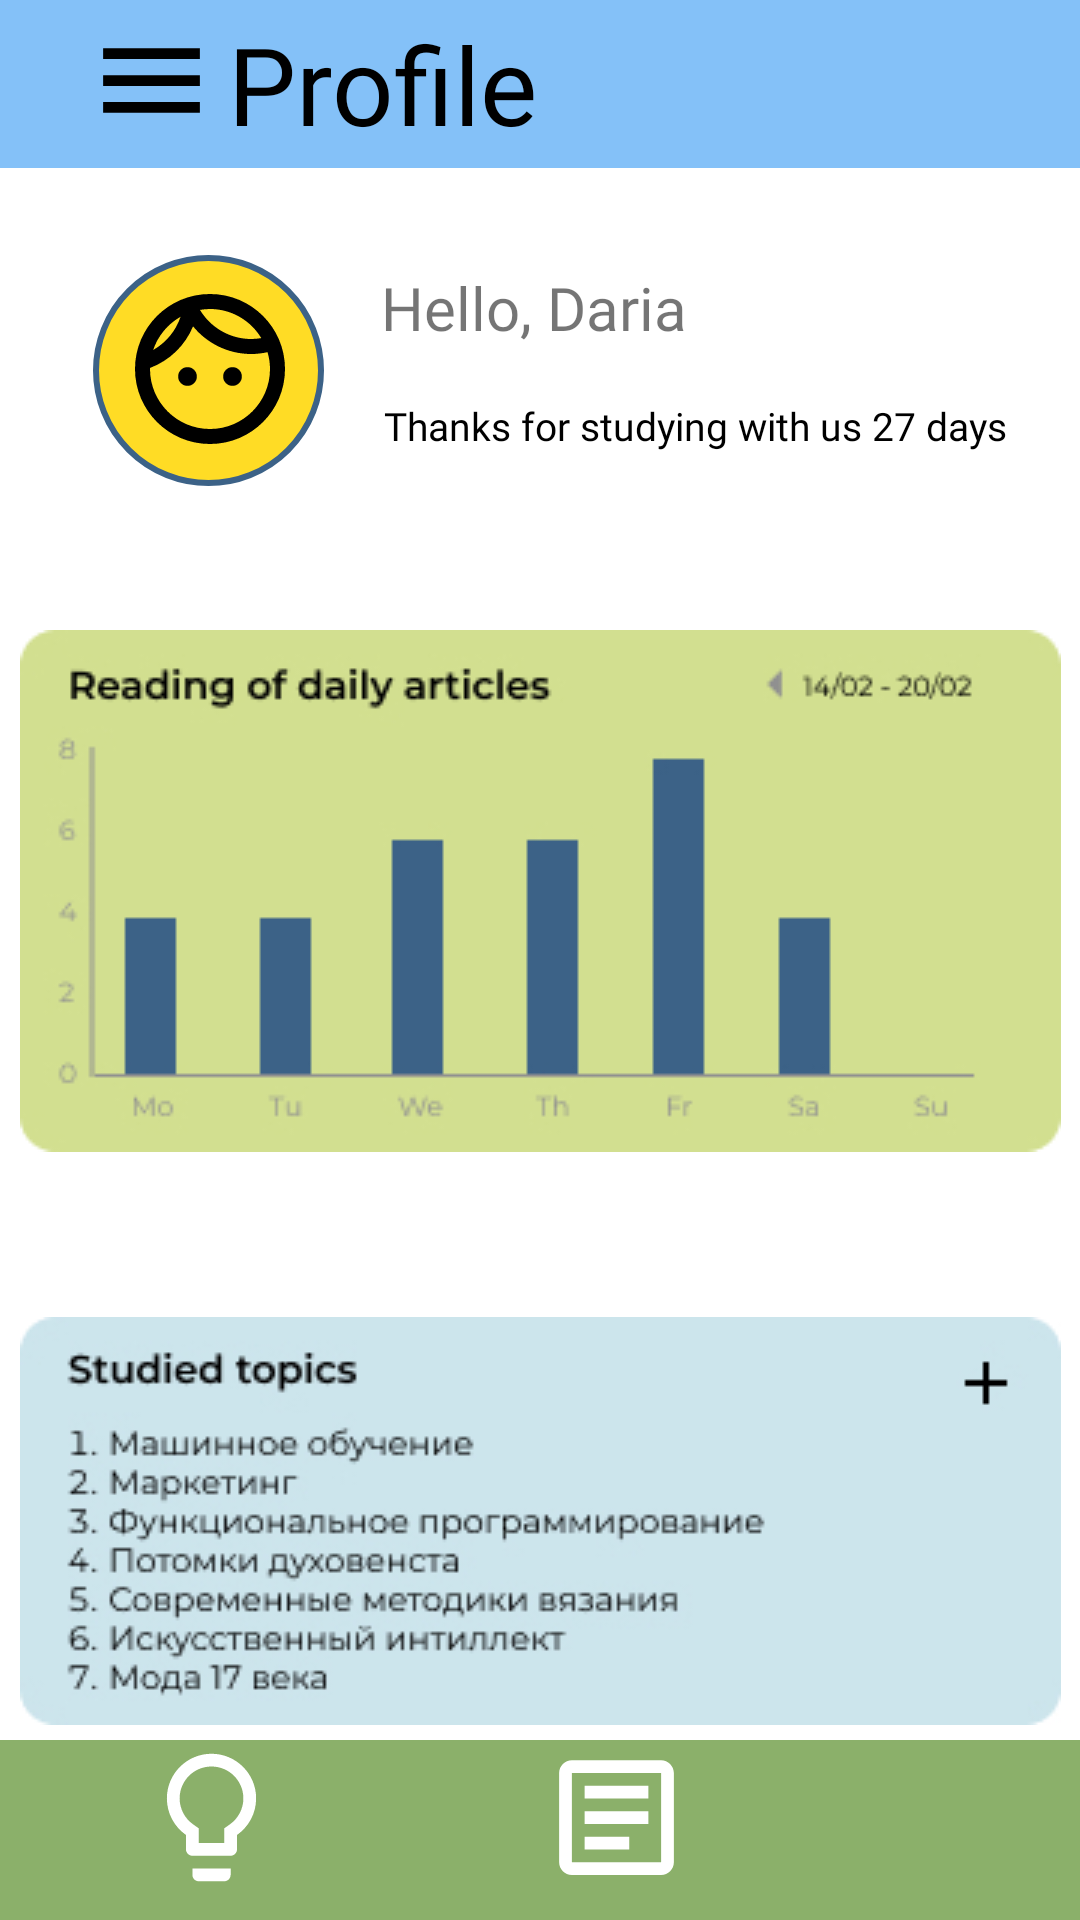

The Android layout XML behind this screen, and the referenced resources:
<!-- AndroidManifest.xml: application theme Theme.MicroLearn_v1 -->
<!-- res/layout/activity_profile.xml -->
<?xml version="1.0" encoding="utf-8"?>
<androidx.drawerlayout.widget.DrawerLayout xmlns:android="http://schemas.android.com/apk/res/android"
    xmlns:app="http://schemas.android.com/apk/res-auto"
    xmlns:tools="http://schemas.android.com/tools"
    android:layout_width="match_parent"
    android:layout_height="match_parent"
    android:id="@+id/drawerLayoutProfile"
    tools:context=".Profile">


    <androidx.constraintlayout.widget.ConstraintLayout
        android:id="@+id/constraintLayout2"
        android:layout_width="match_parent"
        android:layout_height="match_parent">

        <LinearLayout
            android:id="@+id/linearLayout"
            android:layout_width="match_parent"
            android:layout_height="?actionBarSize"
            android:background="@color/main_blue"
            android:gravity="center_vertical"
            android:orientation="horizontal"
            android:paddingStart="15dp"
            android:paddingEnd="15dp"
            app:layout_constraintTop_toTopOf="parent">

            <ImageView
                android:id="@+id/drawer_menu"
                android:layout_width="wrap_content"
                android:layout_height="wrap_content"
                android:layout_marginStart="10dp"
                android:layout_marginTop="6dp"
                android:layout_marginBottom="7dp"
                android:contentDescription="@string/menu_icon"
                app:layout_constraintBottom_toBottomOf="parent"
                app:layout_constraintStart_toStartOf="parent"
                app:layout_constraintTop_toTopOf="parent"
                app:srcCompat="@drawable/ic_menu_icon" />

            <TextView
                android:id="@+id/page_name_articles"
                android:layout_width="wrap_content"
                android:layout_height="60dp"
                android:layout_marginEnd="25dp"
                android:fontFamily="@font/montserrat"
                android:gravity="center"
                android:text="Profile"
                android:textColor="@color/black"
                android:textSize="36sp"
                app:layout_constraintBottom_toBottomOf="parent"
                app:layout_constraintEnd_toEndOf="parent"
                app:layout_constraintTop_toTopOf="parent" />
        </LinearLayout>




        <LinearLayout
            android:id="@+id/linearLayoutBottom"
            android:layout_width="match_parent"
            android:layout_height="60dp"
            android:background="@color/main_green"
            android:gravity="center_vertical"
            android:orientation="horizontal"
            app:layout_constraintBottom_toBottomOf="parent">

            <ImageView
                android:id="@+id/imageView"
                android:layout_width="wrap_content"
                android:layout_height="wrap_content"
                android:layout_marginStart="45dp"
                android:layout_marginBottom="4dp"
                android:contentDescription="@string/fact"
                android:onClick="goToInterestingFacts"
                app:layout_constraintBottom_toBottomOf="parent"
                app:layout_constraintStart_toStartOf="parent"
                app:srcCompat="@drawable/ic_lamp" />

            <ImageView
                android:id="@+id/imageView2"
                android:layout_width="wrap_content"
                android:layout_height="wrap_content"
                android:layout_marginStart="84dp"
                android:layout_marginEnd="84dp"
                android:layout_marginBottom="4dp"
                android:contentDescription="@string/main_articles"
                app:layout_constraintBottom_toBottomOf="parent"
                app:layout_constraintEnd_toStartOf="@+id/imageView3"
                app:layout_constraintStart_toEndOf="@+id/imageView"
                app:srcCompat="@drawable/ic_white_articles" />

            <ImageView
                android:id="@+id/imageView3"
                android:layout_width="wrap_content"
                android:layout_height="wrap_content"
                android:layout_marginEnd="45dp"
                android:layout_marginBottom="4dp"
                android:contentDescription="@string/profile"
                app:layout_constraintBottom_toBottomOf="parent"
                app:layout_constraintEnd_toEndOf="parent"
                app:srcCompat="@drawable/ic_yellow_profile" />

        </LinearLayout>

        <ImageView
            android:id="@+id/imageView12"
            android:layout_width="wrap_content"
            android:layout_height="wrap_content"
            android:layout_marginStart="31dp"
            android:layout_marginTop="29dp"
            android:src="@drawable/ic_avatar"
            app:layout_constraintStart_toStartOf="parent"
            app:layout_constraintTop_toBottomOf="@+id/linearLayout" />

        <TextView
            android:id="@+id/textView11"
            android:layout_width="wrap_content"
            android:layout_height="wrap_content"
            android:layout_marginStart="19dp"
            android:layout_marginTop="33dp"
            android:fontFamily="@font/montserrat_medium"
            android:text="Hello, Daria"
            android:textSize="20sp"
            app:layout_constraintStart_toEndOf="@+id/imageView12"
            app:layout_constraintTop_toBottomOf="@+id/linearLayout" />

        <TextView
            android:id="@+id/textView12"
            android:layout_width="247dp"
            android:layout_height="19dp"
            android:layout_marginStart="20dp"
            android:layout_marginTop="17dp"
            android:fontFamily="@font/montserrat"
            android:text="Thanks for studying with us 27 days"
            android:textColor="#000"
            android:textColorHint="#000"
            android:textSize="13sp"
            app:layout_constraintStart_toEndOf="@+id/imageView12"
            app:layout_constraintTop_toBottomOf="@+id/textView11" />

        <ImageView
            android:id="@+id/imageView15"
            android:layout_width="wrap_content"
            android:layout_height="wrap_content"
            android:layout_marginStart="38dp"
            android:layout_marginTop="48dp"
            android:layout_marginEnd="38dp"
            android:src="@drawable/statistics"
            app:layout_constraintEnd_toEndOf="parent"
            app:layout_constraintStart_toStartOf="parent"
            app:layout_constraintTop_toBottomOf="@+id/imageView12" />

        <ImageView
            android:id="@+id/imageView16"
            android:layout_width="wrap_content"
            android:layout_height="wrap_content"
            android:layout_marginStart="38dp"
            android:layout_marginTop="55dp"
            android:layout_marginEnd="38dp"
            android:src="@drawable/themes_block"
            app:layout_constraintEnd_toEndOf="parent"
            app:layout_constraintStart_toStartOf="parent"
            app:layout_constraintTop_toBottomOf="@+id/imageView15" />

    </androidx.constraintlayout.widget.ConstraintLayout>

    <com.google.android.material.navigation.NavigationView
        android:id="@+id/navigationView"
        android:layout_width="wrap_content"
        android:layout_height="match_parent"
        app:menu="@menu/navigation_menu"
        app:headerLayout="@layout/layout_navigation_header"
        android:layout_gravity="start"/>

</androidx.drawerlayout.widget.DrawerLayout>
<!-- res/layout/layout_navigation_header.xml (included above) -->
<?xml version="1.0" encoding="utf-8"?>
<androidx.constraintlayout.widget.ConstraintLayout xmlns:android="http://schemas.android.com/apk/res/android"
    xmlns:app="http://schemas.android.com/apk/res-auto"
    xmlns:tools="http://schemas.android.com/tools"
    android:layout_width="match_parent"
    android:layout_height="match_parent">

    <ImageView
        android:id="@+id/imageView11"
        android:layout_width="288dp"
        android:layout_height="141dp"
        app:srcCompat="@drawable/header_drawer"
        tools:layout_editor_absoluteX="-1dp"
        tools:layout_editor_absoluteY="-1dp" />
</androidx.constraintlayout.widget.ConstraintLayout>
<!-- resources referenced by this layout -->
<resources>
  <color name="black">#FF000000</color>
  <color name="main_blue">#84C1F8</color>
  <color name="main_green">#8BB06A</color>
  <!-- drawable ic_lamp (drawable) -->
  <vector xmlns:android="http://schemas.android.com/apk/res/android"
      android:width="51dp"
      android:height="51dp"
      android:viewportWidth="51"
      android:viewportHeight="51">
    <path
        android:pathData="M19.125,44.625C19.125,45.794 20.081,46.75 21.25,46.75H29.75C30.919,46.75 31.875,45.794 31.875,44.625V42.5H19.125V44.625ZM25.5,4.25C17.298,4.25 10.625,10.922 10.625,19.125C10.625,24.183 13.154,28.624 17,31.323V36.125C17,37.294 17.956,38.25 19.125,38.25H31.875C33.044,38.25 34,37.294 34,36.125V31.323C37.846,28.624 40.375,24.183 40.375,19.125C40.375,10.922 33.702,4.25 25.5,4.25ZM31.556,27.837L29.75,29.112V34H21.25V29.112L19.444,27.837C16.575,25.84 14.875,22.589 14.875,19.125C14.875,13.26 19.635,8.5 25.5,8.5C31.365,8.5 36.125,13.26 36.125,19.125C36.125,22.589 34.425,25.84 31.556,27.837Z"
        android:fillColor="#ffffff"/>
  </vector>
  <!-- drawable ic_menu_icon (drawable) -->
  <vector xmlns:android="http://schemas.android.com/apk/res/android"
      android:width="51dp"
      android:height="51dp"
      android:viewportWidth="51"
      android:viewportHeight="51">
    <path
        android:pathData="M6.375,38.25H44.625V34H6.375V38.25ZM6.375,27.625H44.625V23.375H6.375V27.625ZM6.375,12.75V17H44.625V12.75H6.375Z"
        android:fillColor="#000000"/>
  </vector>
  <!-- drawable ic_white_articles (drawable) -->
  <vector xmlns:android="http://schemas.android.com/apk/res/android"
      android:width="51dp"
      android:height="51dp"
      android:viewportWidth="51"
      android:viewportHeight="51">
    <path
        android:pathData="M40.375,10.625V40.375H10.625V10.625H40.375ZM40.375,6.375H10.625C8.288,6.375 6.375,8.288 6.375,10.625V40.375C6.375,42.713 8.288,44.625 10.625,44.625H40.375C42.713,44.625 44.625,42.713 44.625,40.375V10.625C44.625,8.288 42.713,6.375 40.375,6.375Z"
        android:fillColor="#ffffff"/>
    <path
        android:pathData="M29.75,36.125H14.875V31.875H29.75V36.125ZM36.125,27.625H14.875V23.375H36.125V27.625ZM36.125,19.125H14.875V14.875H36.125V19.125Z"
        android:fillColor="#ffffff"/>
  </vector>
  <string name="fact">Fact</string>
  <string name="main_articles">Main articles</string>
  <string name="menu_icon">Menu</string>
  <string name="profile">Profile</string>
  <style name="Theme.MicroLearn_v1" parent="Theme.MaterialComponents.DayNight.NoActionBar">
          
          <item name="colorPrimary">@color/purple_500</item>
          <item name="colorPrimaryVariant">@color/purple_700</item>
          <item name="colorOnPrimary">@color/white</item>
          
          <item name="colorSecondary">@color/teal_200</item>
          <item name="colorSecondaryVariant">@color/teal_700</item>
          <item name="colorOnSecondary">@color/black</item>
          
          <item name="android:statusBarColor" tools:targetApi="l">?attr/colorPrimaryVariant</item>
          
          <item name="windowNoTitle">true</item>
          <item name="android:windowFullscreen">true</item>
          <item name="android:windowActivityTransitions">true</item>
      </style>
  <color name="purple_500">#FF6200EE</color>
  <color name="purple_700">#FF3700B3</color>
  <color name="white">#FFFFFFFF</color>
  <color name="teal_200">#FF03DAC5</color>
  <color name="teal_700">#FF018786</color>
</resources>
